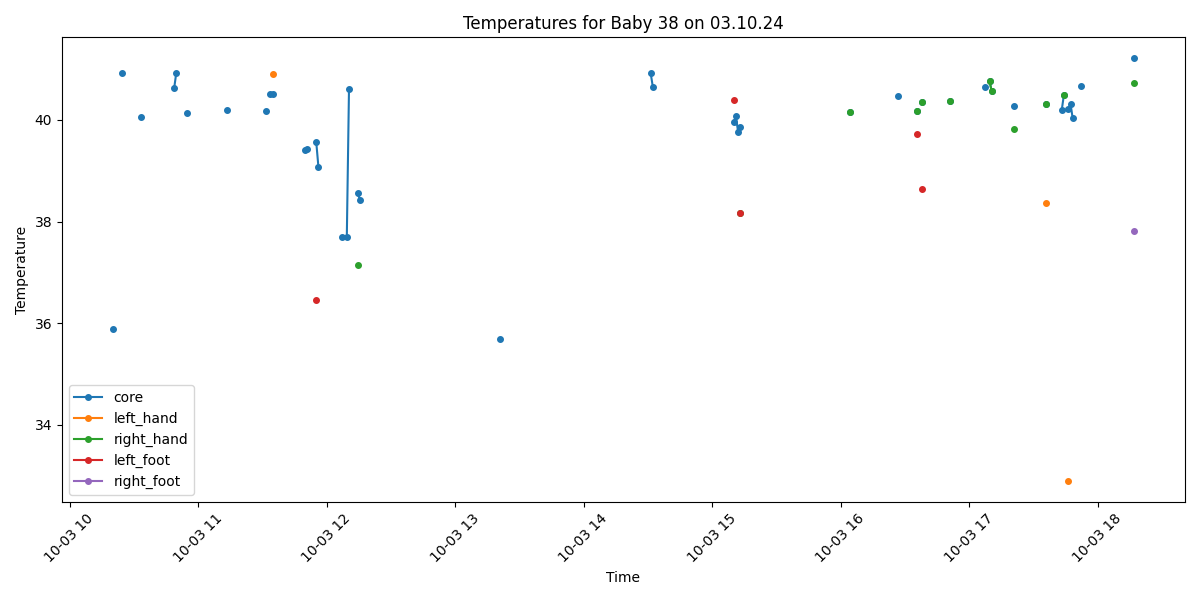

Values plotted in this chart, from the file beside it:
Process, Image Path, core, left_hand, right_hand, left_foot, right_foot, limbs_avg, core_minus_limbs, diagnosis
True, /data/uabcvmsc/shared/newborn/38/03.10.2…, , , , , , , , No core temperature
False, /data/uabcvmsc/shared/newborn/38/03.10.2…, , , , , , , , 
False, /data/uabcvmsc/shared/newborn/38/03.10.2…, , , , , , , , 
True, /data/uabcvmsc/shared/newborn/38/03.10.2…, , , , , , , , No core temperature
False, /data/uabcvmsc/shared/newborn/38/03.10.2…, , , , , , , , 
False, /data/uabcvmsc/shared/newborn/38/03.10.2…, , , , , , , , 
False, /data/uabcvmsc/shared/newborn/38/03.10.2…, , , , , , , , 
False, /data/uabcvmsc/shared/newborn/38/03.10.2…, , , , , , , , 
False, /data/uabcvmsc/shared/newborn/38/03.10.2…, , , , , , , , 
False, /data/uabcvmsc/shared/newborn/38/03.10.2…, , , , , , , , 
False, /data/uabcvmsc/shared/newborn/38/03.10.2…, , , , , , , , 
False, /data/uabcvmsc/shared/newborn/38/03.10.2…, , , , , , , , 
False, /data/uabcvmsc/shared/newborn/38/03.10.2…, , , , , , , , 
False, /data/uabcvmsc/shared/newborn/38/03.10.2…, , , , , , , , 
True, /data/uabcvmsc/shared/newborn/38/03.10.2…, 35.88, , , , , , , Normal
False, /data/uabcvmsc/shared/newborn/38/03.10.2…, , , , , , , , 
False, /data/uabcvmsc/shared/newborn/38/03.10.2…, , , , , , , , 
False, /data/uabcvmsc/shared/newborn/38/03.10.2…, , , , , , , , 
True, /data/uabcvmsc/shared/newborn/38/03.10.2…, 40.92, , , , , , , Fever
False, /data/uabcvmsc/shared/newborn/38/03.10.2…, , , , , , , , 
False, /data/uabcvmsc/shared/newborn/38/03.10.2…, , , , , , , , 
False, /data/uabcvmsc/shared/newborn/38/03.10.2…, , , , , , , , 
False, /data/uabcvmsc/shared/newborn/38/03.10.2…, , , , , , , , 
False, /data/uabcvmsc/shared/newborn/38/03.10.2…, , , , , , , , 
False, /data/uabcvmsc/shared/newborn/38/03.10.2…, , , , , , , , 
False, /data/uabcvmsc/shared/newborn/38/03.10.2…, , , , , , , , 
False, /data/uabcvmsc/shared/newborn/38/03.10.2…, , , , , , , , 
True, /data/uabcvmsc/shared/newborn/38/03.10.2…, 40.06, , , , , , , Fever
False, /data/uabcvmsc/shared/newborn/38/03.10.2…, , , , , , , , 
True, /data/uabcvmsc/shared/newborn/38/03.10.2…, , , , , , , , No core temperature
False, /data/uabcvmsc/shared/newborn/38/03.10.2…, , , , , , , , 
False, /data/uabcvmsc/shared/newborn/38/03.10.2…, , , , , , , , 
False, /data/uabcvmsc/shared/newborn/38/03.10.2…, , , , , , , , 
False, /data/uabcvmsc/shared/newborn/38/03.10.2…, , , , , , , , 
False, /data/uabcvmsc/shared/newborn/38/03.10.2…, , , , , , , , 
False, /data/uabcvmsc/shared/newborn/38/03.10.2…, , , , , , , , 
False, /data/uabcvmsc/shared/newborn/38/03.10.2…, , , , , , , , 
False, /data/uabcvmsc/shared/newborn/38/03.10.2…, , , , , , , , 
False, /data/uabcvmsc/shared/newborn/38/03.10.2…, , , , , , , , 
False, /data/uabcvmsc/shared/newborn/38/03.10.2…, , , , , , , , 
False, /data/uabcvmsc/shared/newborn/38/03.10.2…, , , , , , , , 
False, /data/uabcvmsc/shared/newborn/38/03.10.2…, , , , , , , , 
True, /data/uabcvmsc/shared/newborn/38/03.10.2…, 40.62, , , , , , , Fever
True, /data/uabcvmsc/shared/newborn/38/03.10.2…, 40.93, , , , , , , Fever
False, /data/uabcvmsc/shared/newborn/38/03.10.2…, , , , , , , , 
False, /data/uabcvmsc/shared/newborn/38/03.10.2…, , , , , , , , 
False, /data/uabcvmsc/shared/newborn/38/03.10.2…, , , , , , , , 
False, /data/uabcvmsc/shared/newborn/38/03.10.2…, , , , , , , , 
True, /data/uabcvmsc/shared/newborn/38/03.10.2…, 40.14, , , , , , , Fever
False, /data/uabcvmsc/shared/newborn/38/03.10.2…, , , , , , , , 
False, /data/uabcvmsc/shared/newborn/38/03.10.2…, , , , , , , , 
False, /data/uabcvmsc/shared/newborn/38/03.10.2…, , , , , , , , 
False, /data/uabcvmsc/shared/newborn/38/03.10.2…, , , , , , , , 
False, /data/uabcvmsc/shared/newborn/38/03.10.2…, , , , , , , , 
False, /data/uabcvmsc/shared/newborn/38/03.10.2…, , , , , , , , 
False, /data/uabcvmsc/shared/newborn/38/03.10.2…, , , , , , , , 
False, /data/uabcvmsc/shared/newborn/38/03.10.2…, , , , , , , , 
False, /data/uabcvmsc/shared/newborn/38/03.10.2…, , , , , , , , 
False, /data/uabcvmsc/shared/newborn/38/03.10.2…, , , , , , , , 
False, /data/uabcvmsc/shared/newborn/38/03.10.2…, , , , , , , , 
... 440 more rows
